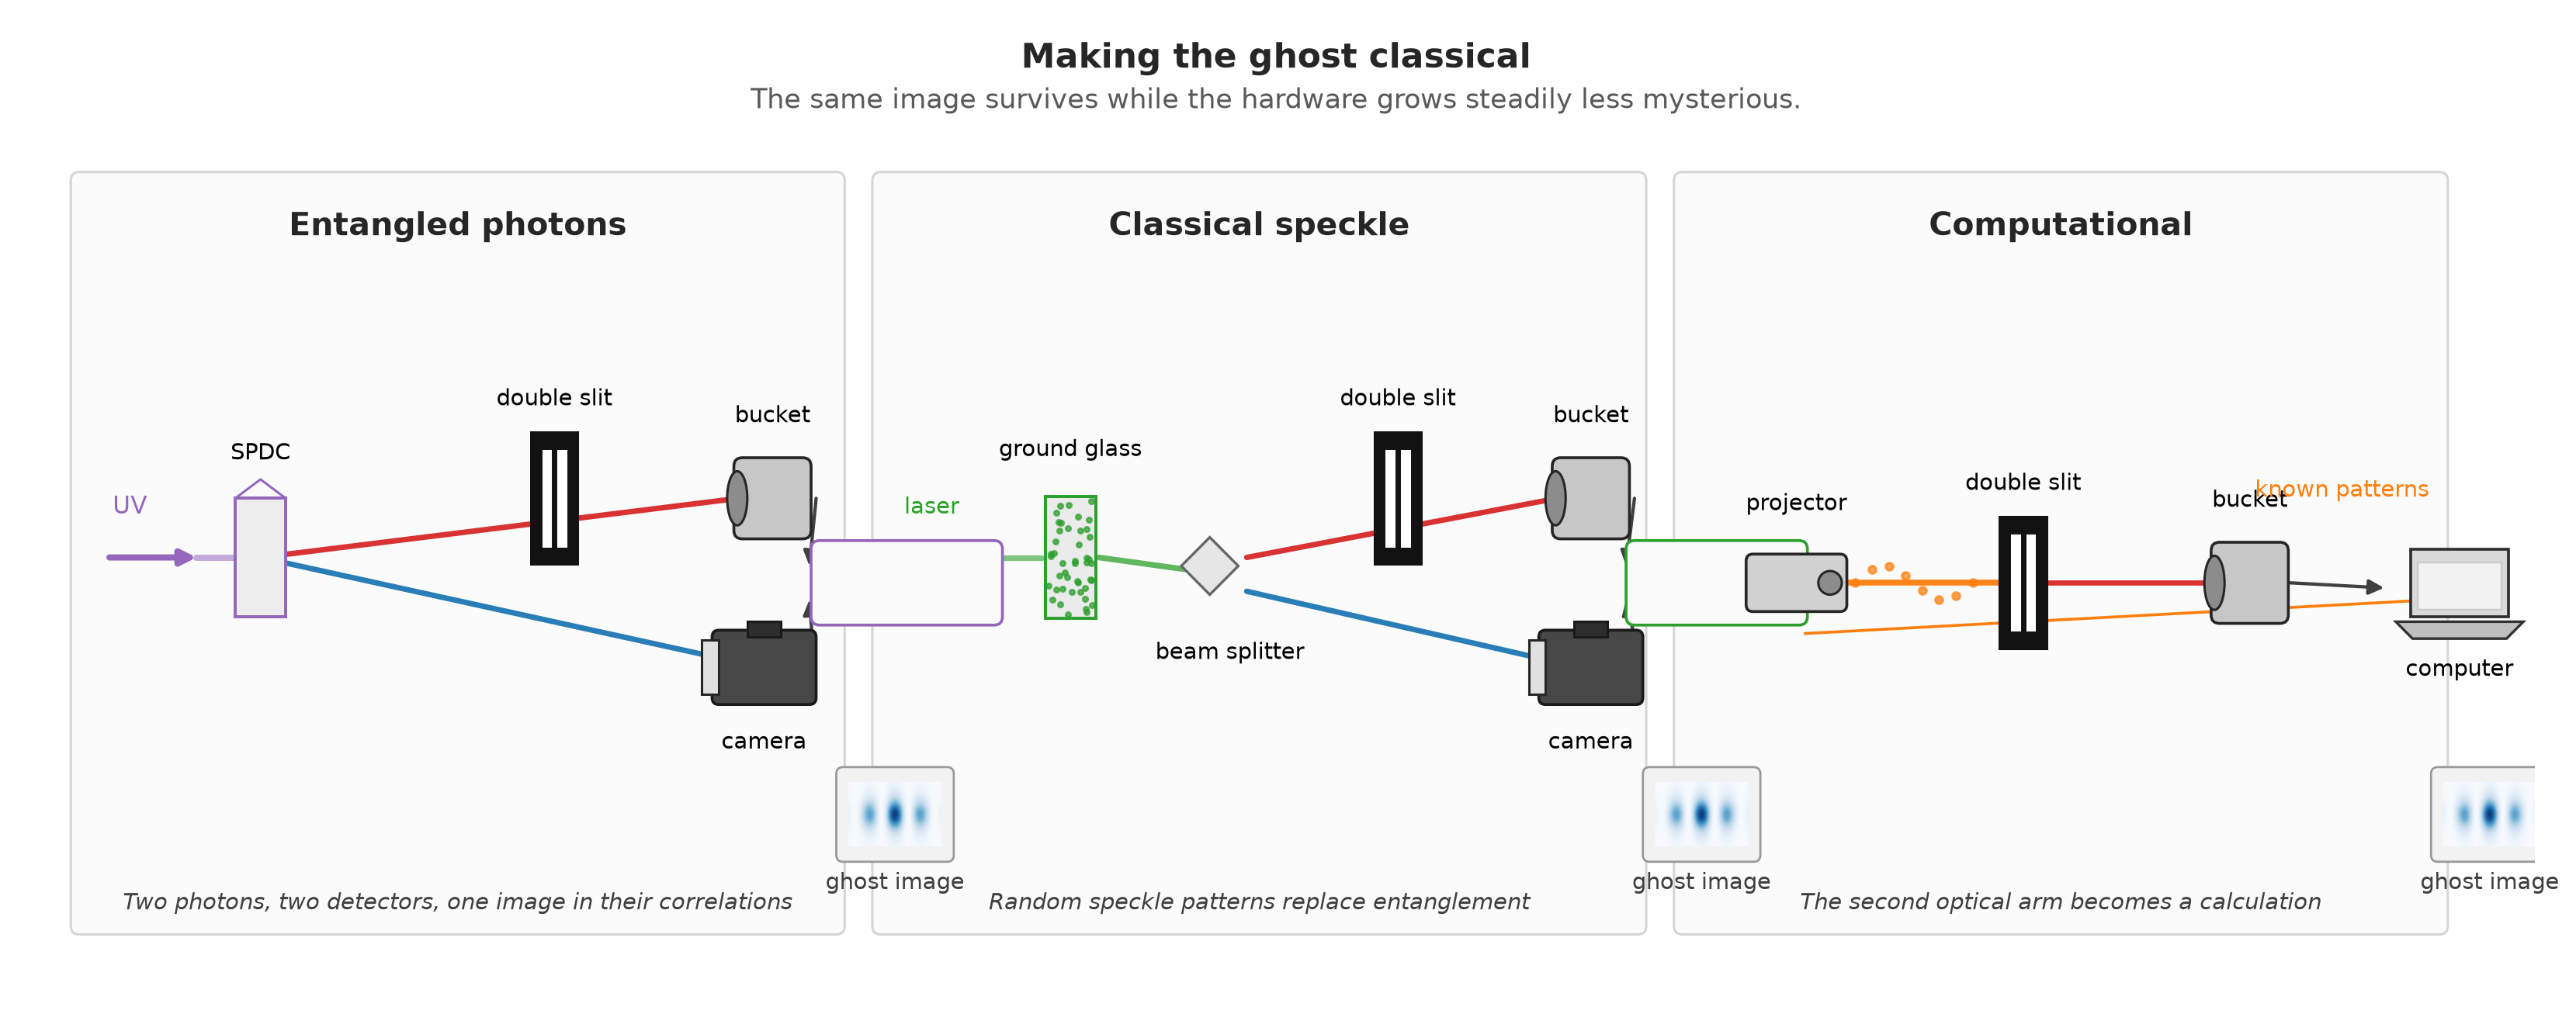

Here is the Python script that generated this plot:
#!/usr/bin/env python3
"""
Three-stage ghost-imaging figure for a blog post.

Figure 3. Making the ghost classical.
Three stages of ghost imaging:
    Left: entangled photon pairs and two detectors.
    Centre: classically correlated speckle beams and two detectors.
    Right: computational ghost imaging — a projector, one bucket detector,
           and a computer.

The script produces a clean three-panel scientific diagram using matplotlib only.

Outputs:
    ghost_imaging_three_stages.png
    ghost_imaging_three_stages.pdf

Usage:
    python ghost_imaging_three_stages.py
"""

from __future__ import annotations

from pathlib import Path
import numpy as np
import matplotlib.pyplot as plt
from matplotlib.patches import (
    Rectangle,
    FancyBboxPatch,
    Ellipse,
    Circle,
    FancyArrowPatch,
    Polygon,
)


# ---------------------------------------------------------------------
# Configuration
# ---------------------------------------------------------------------

FIGSIZE = (15, 5.9)
DPI = 220

SCRIPT_DIR = Path(__file__).resolve().parent
OUT_PNG = SCRIPT_DIR / "ghost_imaging_three_stages.png"
OUT_PDF = SCRIPT_DIR / "ghost_imaging_three_stages.pdf"

FONT_SMALL = 9.5
FONT_LABEL = 11.5
FONT_PANEL = 13.5
FONT_TITLE = 14.5

COLOR_Q = "tab:purple"
COLOR_A = "tab:red"
COLOR_B = "tab:blue"
COLOR_CLASSICAL = "tab:green"
COLOR_COMP = "tab:orange"
COLOR_LINE = "0.18"
COLOR_LIGHT = "0.80"
COLOR_PANEL_BG = "0.985"

LW_BEAM = 2.3
LW_EDGE = 1.2


# ---------------------------------------------------------------------
# Basic drawing helpers
# ---------------------------------------------------------------------

def add_arrow(ax, start, end, color=COLOR_LINE, lw=1.8, mutation_scale=13, zorder=4):
    ax.add_patch(
        FancyArrowPatch(
            start,
            end,
            arrowstyle="-|>",
            mutation_scale=mutation_scale,
            linewidth=lw,
            color=color,
            shrinkA=0,
            shrinkB=0,
            zorder=zorder,
        )
    )


def add_beam(ax, start, end, color, lw=LW_BEAM, alpha=0.95, zorder=2):
    ax.plot(
        [start[0], end[0]],
        [start[1], end[1]],
        color=color,
        linewidth=lw,
        alpha=alpha,
        solid_capstyle="round",
        zorder=zorder,
    )


def add_panel_box(ax, x, y, w, h, title):
    ax.add_patch(
        FancyBboxPatch(
            (x, y),
            w,
            h,
            boxstyle="round,pad=0.03,rounding_size=0.05",
            facecolor=COLOR_PANEL_BG,
            edgecolor="0.84",
            linewidth=1.0,
            zorder=0,
        )
    )
    ax.text(
        x + w / 2,
        y + h - 0.20,
        title,
        ha="center",
        va="top",
        fontsize=FONT_PANEL,
        weight="bold",
        color="0.15",
        zorder=10,
    )


def add_spdc_crystal(ax, center, width=0.30, height=0.70):
    x, y = center
    ax.add_patch(
        Rectangle(
            (x - width / 2, y - height / 2),
            width,
            height,
            facecolor="0.93",
            edgecolor=COLOR_Q,
            linewidth=1.3,
            zorder=6,
        )
    )
    ax.plot(
        [x - width / 2, x, x + width / 2],
        [y + height / 2, y + height * 0.66, y + height / 2],
        color=COLOR_Q,
        linewidth=1.0,
        zorder=7,
    )


def add_ground_glass(ax, center, width=0.30, height=0.72):
    x, y = center
    ax.add_patch(
        Rectangle(
            (x - width / 2, y - height / 2),
            width,
            height,
            facecolor="0.92",
            edgecolor=COLOR_CLASSICAL,
            linewidth=1.3,
            zorder=6,
        )
    )
    # speckly texture
    rng = np.random.default_rng(1234)
    xs = rng.uniform(x - width / 2 + 0.02, x + width / 2 - 0.02, 45)
    ys = rng.uniform(y - height / 2 + 0.02, y + height / 2 - 0.02, 45)
    ax.scatter(xs, ys, s=4, color=COLOR_CLASSICAL, alpha=0.7, zorder=7)


def add_double_slit(ax, center, width=0.28, height=0.78, slit_width=0.045, gap=0.045):
    x, y = center
    ax.add_patch(
        Rectangle(
            (x - width / 2, y - height / 2),
            width,
            height,
            facecolor="0.07",
            edgecolor="0.07",
            zorder=7,
        )
    )
    slit_h = height * 0.72
    slit_y = y - slit_h / 2
    for sx in (x - gap / 2 - slit_width, x + gap / 2):
        ax.add_patch(
            Rectangle(
                (sx, slit_y),
                slit_width,
                slit_h,
                facecolor="white",
                edgecolor="white",
                zorder=8,
            )
        )


def add_bucket_detector(ax, center, scale=1.0):
    x, y = center
    w, h = 0.42 * scale, 0.44 * scale
    ax.add_patch(
        FancyBboxPatch(
            (x - w / 2, y - h / 2),
            w,
            h,
            boxstyle="round,pad=0.02,rounding_size=0.05",
            facecolor="0.78",
            edgecolor="0.15",
            linewidth=1.2,
            zorder=6,
        )
    )
    ax.add_patch(
        Ellipse(
            (x - w / 2, y),
            width=0.12 * scale,
            height=0.32 * scale,
            facecolor="0.55",
            edgecolor="0.15",
            linewidth=1.0,
            zorder=7,
        )
    )


def add_camera(ax, center, scale=1.0):
    x, y = center
    body_w, body_h = 0.58 * scale, 0.40 * scale
    ax.add_patch(
        FancyBboxPatch(
            (x - body_w / 2, y - body_h / 2),
            body_w,
            body_h,
            boxstyle="round,pad=0.02,rounding_size=0.04",
            facecolor="0.28",
            edgecolor="0.10",
            linewidth=1.2,
            zorder=6,
        )
    )
    ax.add_patch(
        Rectangle(
            (x - body_w / 2 - 0.08 * scale, y - 0.16 * scale),
            0.10 * scale,
            0.32 * scale,
            facecolor="0.88",
            edgecolor="0.15",
            linewidth=1.0,
            zorder=7,
        )
    )
    ax.add_patch(
        Rectangle(
            (x - 0.10 * scale, y + body_h / 2 - 0.02 * scale),
            0.20 * scale,
            0.09 * scale,
            facecolor="0.18",
            edgecolor="0.1",
            linewidth=1.0,
            zorder=6,
        )
    )


def add_laptop(ax, center, scale=1.0):
    x, y = center
    screen_w, screen_h = 0.58 * scale, 0.40 * scale
    ax.add_patch(
        Rectangle(
            (x - screen_w / 2, y - screen_h / 2 + 0.05 * scale),
            screen_w,
            screen_h,
            facecolor="0.85",
            edgecolor="0.18",
            linewidth=1.2,
            zorder=6,
        )
    )
    ax.add_patch(
        Rectangle(
            (x - screen_w / 2 + 0.04 * scale, y - screen_h / 2 + 0.09 * scale),
            screen_w - 0.08 * scale,
            screen_h - 0.12 * scale,
            facecolor="0.95",
            edgecolor="0.8",
            linewidth=0.8,
            zorder=7,
        )
    )
    base = Polygon(
        [
            (x - 0.38 * scale, y - 0.18 * scale),
            (x + 0.38 * scale, y - 0.18 * scale),
            (x + 0.28 * scale, y - 0.28 * scale),
            (x - 0.28 * scale, y - 0.28 * scale),
        ],
        closed=True,
        facecolor="0.75",
        edgecolor="0.20",
        linewidth=1.1,
        zorder=5,
    )
    ax.add_patch(base)


def add_projector(ax, center, scale=1.0):
    x, y = center
    w, h = 0.56 * scale, 0.30 * scale
    ax.add_patch(
        FancyBboxPatch(
            (x - w / 2, y - h / 2),
            w,
            h,
            boxstyle="round,pad=0.02,rounding_size=0.04",
            facecolor="0.82",
            edgecolor="0.15",
            linewidth=1.2,
            zorder=6,
        )
    )
    ax.add_patch(
        Circle(
            (x + w / 2 - 0.08 * scale, y),
            radius=0.07 * scale,
            facecolor="0.55",
            edgecolor="0.15",
            linewidth=1.0,
            zorder=7,
        )
    )


def add_beam_splitter(ax, center, size=0.24):
    x, y = center
    ax.add_patch(
        Rectangle(
            (x - size / 2, y - size / 2),
            size,
            size,
            angle=45,
            facecolor="0.90",
            edgecolor="0.40",
            linewidth=1.1,
            zorder=6,
        )
    )


def add_small_ghost_image(ax, xy, size=(0.66, 0.52), label="ghost image"):
    x, y = xy
    w, h = size
    ax.add_patch(
        FancyBboxPatch(
            (x, y),
            w,
            h,
            boxstyle="round,pad=0.02,rounding_size=0.04",
            facecolor="0.95",
            edgecolor="0.60",
            linewidth=0.9,
            zorder=2,
        )
    )
    # stylized double-slit-like fringe image
    xs = np.linspace(-1, 1, 160)
    ys = np.linspace(-1, 1, 120)
    X, Y = np.meshgrid(xs, ys)
    pattern = np.exp(-(X**2 + Y**2) * 1.8) * (0.5 + 0.5 * np.cos(11 * X)) * (0.3 + 0.7 * np.exp(-Y**2 * 5))
    ax.imshow(
        pattern,
        extent=(x + 0.05, x + w - 0.05, y + 0.07, y + h - 0.07),
        cmap="Blues",
        interpolation="bilinear",
        origin="lower",
        zorder=3,
        alpha=0.95,
        aspect="auto",
    )
    ax.text(
        x + w / 2,
        y - 0.08,
        label,
        ha="center",
        va="top",
        fontsize=FONT_SMALL,
        color="0.25",
        zorder=10,
    )


def add_panel_footer(ax, x, y, w, text):
    ax.text(
        x + w / 2,
        y,
        text,
        ha="center",
        va="top",
        fontsize=FONT_SMALL,
        color="0.25",
        style="italic",
        wrap=True,
    )


# ---------------------------------------------------------------------
# Panel content
# ---------------------------------------------------------------------

def draw_quantum_panel(ax, x0, y0, w, h):
    add_panel_box(ax, x0, y0, w, h, "Entangled photons")

    crystal = (x0 + 1.10, y0 + 2.20)
    slit = (x0 + 2.85, y0 + 2.55)
    bucket = (x0 + 4.15, y0 + 2.55)
    camera = (x0 + 4.10, y0 + 1.55)

    # Pump + crystal
    add_arrow(ax, (x0 + 0.20, y0 + 2.20), (x0 + 0.72, y0 + 2.20), color=COLOR_Q, lw=2.6)
    add_beam(ax, (x0 + 0.72, y0 + 2.20), (x0 + 0.95, y0 + 2.20), COLOR_Q, lw=2.6, alpha=0.55)
    ax.text(x0 + 0.22, y0 + 2.46, "UV", color=COLOR_Q, fontsize=FONT_SMALL + 0.5, ha="left")
    add_spdc_crystal(ax, crystal)
    ax.text(crystal[0], crystal[1] + 0.58, "SPDC", ha="center", fontsize=FONT_SMALL)

    # Two arms
    add_beam(ax, crystal, (x0 + 3.95, y0 + 2.55), COLOR_A)
    add_beam(ax, crystal, (x0 + 3.95, y0 + 1.58), COLOR_B)

    add_double_slit(ax, slit)
    ax.text(slit[0], slit[1] + 0.55, "double slit", ha="center", fontsize=FONT_SMALL)
    add_bucket_detector(ax, bucket)
    add_camera(ax, camera)

    ax.text(bucket[0], bucket[1] + 0.45, "bucket", ha="center", fontsize=FONT_SMALL)
    ax.text(camera[0], camera[1] - 0.48, "camera", ha="center", fontsize=FONT_SMALL)

    # Coincidence box
    corr_x, corr_y = x0 + 4.95, y0 + 2.05
    ax.add_patch(
        FancyBboxPatch(
            (corr_x - 0.55, corr_y - 0.23),
            1.10,
            0.46,
            boxstyle="round,pad=0.02,rounding_size=0.05",
            facecolor="0.98",
            edgecolor=COLOR_Q,
            linewidth=1.2,
            zorder=5,
        )
    )
    ax.text(corr_x, corr_y + 0.04, "coincidence", ha="center", va="center",
            fontsize=FONT_SMALL, weight="bold", color=COLOR_Q)
    ax.text(corr_x, corr_y - 0.10, "correlation", ha="center", va="center",
            fontsize=FONT_SMALL, color=COLOR_Q)

    add_arrow(ax, (bucket[0] + 0.26, bucket[1]), (corr_x - 0.58, corr_y + 0.10), color="0.25", lw=1.4)
    add_arrow(ax, (camera[0] + 0.30, camera[1]), (corr_x - 0.58, corr_y - 0.10), color="0.25", lw=1.4)

    add_small_ghost_image(ax, (x0 + 4.55, y0 + 0.42))
    add_panel_footer(ax, x0, y0 + 0.22, w, "Two photons, two detectors, one image in their correlations")


def draw_classical_panel(ax, x0, y0, w, h):
    add_panel_box(ax, x0, y0, w, h, "Classical speckle")

    laser = (x0 + 0.48, y0 + 2.20)
    diffuser = (x0 + 1.15, y0 + 2.20)
    bs = (x0 + 2.10, y0 + 2.10)
    slit = (x0 + 3.10, y0 + 2.55)
    bucket = (x0 + 4.25, y0 + 2.55)
    camera = (x0 + 4.25, y0 + 1.55)

    # Laser
    add_arrow(ax, (laser[0] - 0.28, laser[1]), (laser[0] + 0.10, laser[1]), color=COLOR_CLASSICAL, lw=2.6)
    ax.text(laser[0] - 0.32, laser[1] + 0.26, "laser", fontsize=FONT_SMALL, color=COLOR_CLASSICAL, ha="left")

    # Rotating diffuser / ground glass
    add_ground_glass(ax, diffuser)
    ax.text(diffuser[0], diffuser[1] + 0.60, "ground glass", ha="center", fontsize=FONT_SMALL)

    # Beam to beam splitter
    add_beam(ax, (laser[0] + 0.10, laser[1]), (diffuser[0] - 0.17, diffuser[1]), COLOR_CLASSICAL, lw=2.4, alpha=0.6)
    add_beam(ax, (diffuser[0] + 0.17, diffuser[1]), (bs[0] - 0.05, bs[1]), COLOR_CLASSICAL, lw=2.4, alpha=0.75)

    # Beam splitter
    add_beam_splitter(ax, bs)
    ax.text(bs[0], bs[1] - 0.50, "beam splitter", ha="center", fontsize=FONT_SMALL)

    # Split beams
    add_beam(ax, (bs[0] + 0.10, bs[1] + 0.10), (x0 + 4.05, y0 + 2.55), COLOR_A)
    add_beam(ax, (bs[0] + 0.10, bs[1] - 0.10), (x0 + 4.05, y0 + 1.58), COLOR_B)

    add_double_slit(ax, slit)
    ax.text(slit[0], slit[1] + 0.55, "double slit", ha="center", fontsize=FONT_SMALL)
    add_bucket_detector(ax, bucket)
    add_camera(ax, camera)
    ax.text(bucket[0], bucket[1] + 0.45, "bucket", ha="center", fontsize=FONT_SMALL)
    ax.text(camera[0], camera[1] - 0.48, "camera", ha="center", fontsize=FONT_SMALL)

    # correlation / computer block
    corr_x, corr_y = x0 + 5.00, y0 + 2.05
    ax.add_patch(
        FancyBboxPatch(
            (corr_x - 0.52, corr_y - 0.23),
            1.04,
            0.46,
            boxstyle="round,pad=0.02,rounding_size=0.05",
            facecolor="0.98",
            edgecolor=COLOR_CLASSICAL,
            linewidth=1.2,
            zorder=5,
        )
    )
    ax.text(corr_x, corr_y + 0.02, "correlate", ha="center", va="center",
            fontsize=FONT_SMALL, weight="bold", color=COLOR_CLASSICAL)
    add_arrow(ax, (bucket[0] + 0.26, bucket[1]), (corr_x - 0.54, corr_y + 0.10), color="0.25", lw=1.4)
    add_arrow(ax, (camera[0] + 0.30, camera[1]), (corr_x - 0.54, corr_y - 0.10), color="0.25", lw=1.4)

    add_small_ghost_image(ax, (x0 + 4.58, y0 + 0.42))
    add_panel_footer(ax, x0, y0 + 0.22, w, "Random speckle patterns replace entanglement")


def draw_computational_panel(ax, x0, y0, w, h):
    add_panel_box(ax, x0, y0, w, h, "Computational")

    projector = (x0 + 0.70, y0 + 2.05)
    slit = (x0 + 2.05, y0 + 2.05)
    bucket = (x0 + 3.40, y0 + 2.05)
    laptop = (x0 + 4.65, y0 + 2.00)

    add_projector(ax, projector)
    ax.text(projector[0], projector[1] + 0.43, "projector", ha="center", fontsize=FONT_SMALL)

    # Structured-illumination beam
    add_beam(ax, (projector[0] + 0.30, projector[1]), (slit[0] - 0.15, slit[1]), COLOR_COMP, lw=2.5)

    # Optional structured pattern cue: dotted modulation spots
    xs = np.linspace(projector[0] + 0.35, slit[0] - 0.30, 8)
    ys = projector[1] + 0.10 * np.sin(np.linspace(0, 2*np.pi, xs.size))
    ax.scatter(xs, ys, s=10, color=COLOR_COMP, alpha=0.7, zorder=4)

    add_double_slit(ax, slit)
    ax.text(slit[0], slit[1] + 0.55, "double slit", ha="center", fontsize=FONT_SMALL)

    add_beam(ax, (slit[0] + 0.15, slit[1]), (bucket[0] - 0.25, bucket[1]), COLOR_A, lw=2.2)
    add_bucket_detector(ax, bucket)
    ax.text(bucket[0], bucket[1] + 0.45, "bucket", ha="center", fontsize=FONT_SMALL)

    # Laptop / computer
    add_laptop(ax, laptop)
    ax.text(laptop[0], laptop[1] - 0.50, "computer", ha="center", fontsize=FONT_SMALL)

    # Connections
    add_arrow(ax, (bucket[0] + 0.24, bucket[1]), (laptop[0] - 0.45, laptop[1] + 0.02), color="0.25", lw=1.4)
    ax.text(x0 + 3.95, y0 + 2.56, "known patterns", fontsize=FONT_SMALL, color=COLOR_COMP, ha="center")
    add_arrow(ax, (projector[0] + 0.05, projector[1] - 0.30), (laptop[0] - 0.15, laptop[1] - 0.05), color=COLOR_COMP, lw=1.2)

    add_small_ghost_image(ax, (x0 + 4.50, y0 + 0.42))
    add_panel_footer(ax, x0, y0 + 0.22, w, "The second optical arm becomes a calculation")


# ---------------------------------------------------------------------
# Main figure
# ---------------------------------------------------------------------

def make_figure():
    fig, ax = plt.subplots(figsize=FIGSIZE, dpi=DPI)
    ax.set_xlim(0, 15.0)
    ax.set_ylim(0, 5.9)
    ax.axis("off")

    ax.text(
        7.5,
        5.65,
        "Making the ghost classical",
        ha="center",
        va="center",
        fontsize=FONT_TITLE,
        weight="bold",
        color="0.15",
    )

    ax.text(
        7.5,
        5.40,
        "The same image survives while the hardware grows steadily less mysterious.",
        ha="center",
        va="center",
        fontsize=FONT_LABEL,
        color="0.35",
    )

    y0 = 0.50
    w = 4.55
    h = 4.45
    gap = 0.225

    draw_quantum_panel(ax, 0.35, y0, w, h)
    draw_classical_panel(ax, 0.35 + w + gap, y0, w, h)
    draw_computational_panel(ax, 0.35 + 2 * (w + gap), y0, w, h)

    # progression arrows between panels
    add_arrow(ax, (4.97, 2.73), (5.28, 2.73), color="0.50", lw=1.6, mutation_scale=13)
    add_arrow(ax, (9.75, 2.73), (10.06, 2.73), color="0.50", lw=1.6, mutation_scale=13)

    fig.tight_layout(pad=0.2)
    return fig


def main():
    fig = make_figure()
    fig.savefig(OUT_PNG, dpi=DPI, bbox_inches="tight")
    fig.savefig(OUT_PDF, bbox_inches="tight")
    plt.close(fig)
    print(f"Saved {OUT_PNG}")
    print(f"Saved {OUT_PDF}")


if __name__ == "__main__":
    main()
